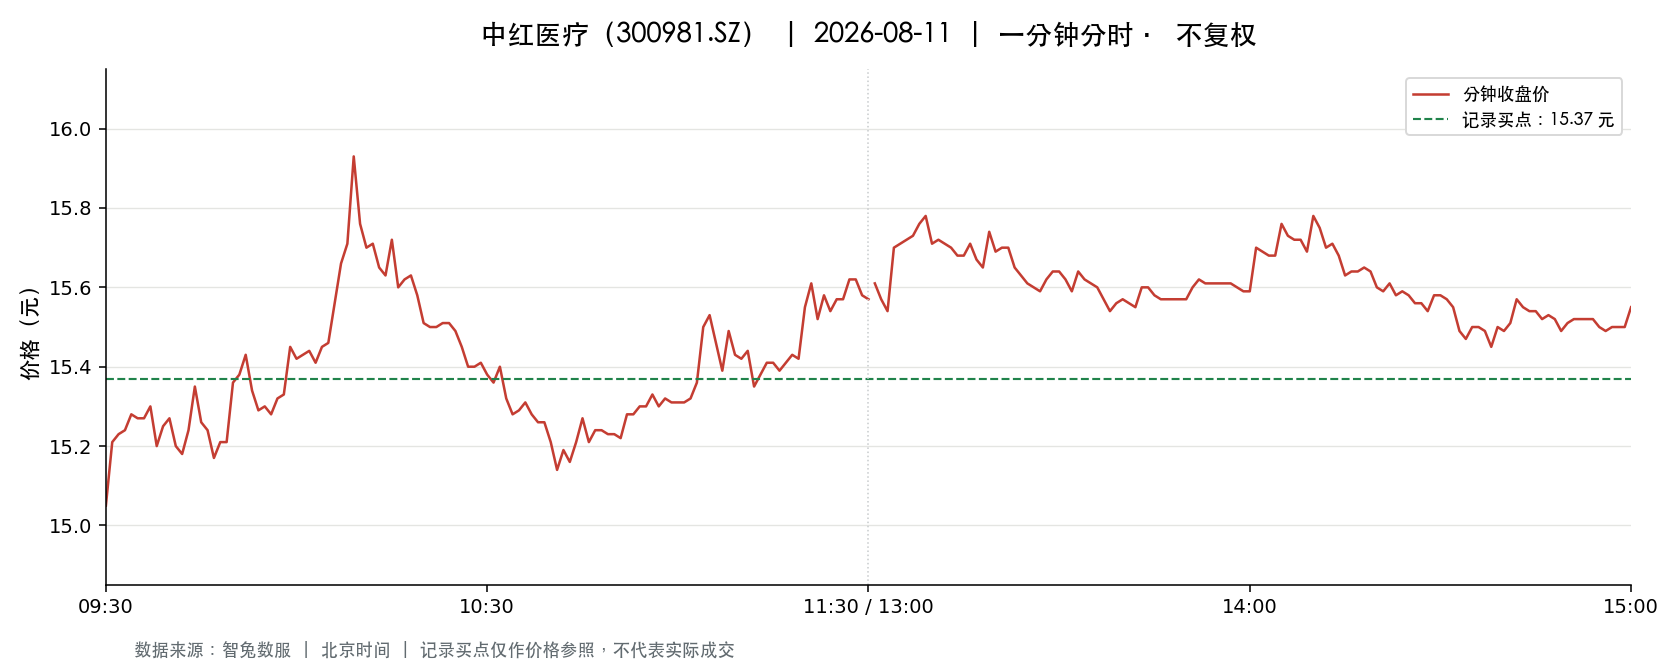

The file beside this chart, header and first rows:
t, o, h, l, c, v, a, pc, sf
2026-08-11 09:30:00, 15.05, 15.05, 15.05, 15.05, 2842, 4277210, 15.38, 0.0
2026-08-11 09:31:00, 15.0, 15.3, 14.94, 15.21, 9163, 13836178, 15.05, 0.0
2026-08-11 09:32:00, 15.2, 15.3, 15.13, 15.23, 3390, 5163017, 15.21, 0.0
2026-08-11 09:33:00, 15.34, 15.37, 15.23, 15.24, 2493, 3816433, 15.23, 0.0
2026-08-11 09:34:00, 15.26, 15.35, 15.26, 15.28, 1179, 1803589, 15.24, 0.0
2026-08-11 09:35:00, 15.28, 15.28, 15.21, 15.27, 1914, 2916410, 15.28, 0.0
2026-08-11 09:36:00, 15.27, 15.33, 15.27, 15.27, 1394, 2132381, 15.27, 0.0
2026-08-11 09:37:00, 15.27, 15.32, 15.27, 15.3, 1428, 2183464, 15.27, 0.0
2026-08-11 09:38:00, 15.18, 15.3, 15.18, 15.2, 2413, 3676025, 15.3, 0.0
2026-08-11 09:39:00, 15.14, 15.28, 15.14, 15.25, 1784, 2714482, 15.2, 0.0
2026-08-11 09:40:00, 15.24, 15.33, 15.21, 15.27, 2868, 4377935, 15.25, 0.0
2026-08-11 09:41:00, 15.27, 15.27, 15.18, 15.2, 2364, 3600032, 15.27, 0.0
2026-08-11 09:42:00, 15.18, 15.2, 15.18, 15.18, 2207, 3351337, 15.2, 0.0
2026-08-11 09:43:00, 15.15, 15.24, 15.15, 15.24, 1923, 2920346, 15.18, 0.0
2026-08-11 09:44:00, 15.23, 15.35, 15.23, 15.35, 1620, 2479250, 15.24, 0.0
2026-08-11 09:45:00, 15.32, 15.32, 15.23, 15.26, 1175, 1793345, 15.35, 0.0
2026-08-11 09:46:00, 15.27, 15.28, 15.2, 15.24, 1943, 2962185, 15.26, 0.0
2026-08-11 09:47:00, 15.22, 15.22, 15.15, 15.17, 2740, 4152299, 15.24, 0.0
2026-08-11 09:48:00, 15.16, 15.21, 15.15, 15.21, 1372, 2080244, 15.17, 0.0
2026-08-11 09:49:00, 15.25, 15.29, 15.21, 15.21, 984.0, 1499371, 15.21, 0.0
2026-08-11 09:50:00, 15.24, 15.4, 15.2, 15.36, 4171, 6402107, 15.21, 0.0
2026-08-11 09:51:00, 15.31, 15.46, 15.28, 15.38, 3537, 5433923, 15.36, 0.0
2026-08-11 09:52:00, 15.38, 15.44, 15.38, 15.43, 3185, 4909755, 15.38, 0.0
2026-08-11 09:53:00, 15.41, 15.42, 15.34, 15.34, 2406, 3705910, 15.43, 0.0
2026-08-11 09:54:00, 15.35, 15.35, 15.28, 15.29, 900.0, 1377187, 15.34, 0.0
2026-08-11 09:55:00, 15.27, 15.34, 15.27, 15.3, 1566, 2400406, 15.29, 0.0
2026-08-11 09:56:00, 15.3, 15.3, 15.27, 15.28, 770.0, 1177210, 15.3, 0.0
2026-08-11 09:57:00, 15.28, 15.32, 15.27, 15.32, 339.0, 518787, 15.28, 0.0
2026-08-11 09:58:00, 15.32, 15.36, 15.32, 15.33, 645.0, 990044, 15.32, 0.0
2026-08-11 09:59:00, 15.33, 15.46, 15.31, 15.45, 1268, 1952140, 15.33, 0.0
2026-08-11 10:00:00, 15.46, 15.47, 15.4, 15.42, 1385, 2140086, 15.45, 0.0
2026-08-11 10:01:00, 15.42, 15.46, 15.42, 15.43, 1683, 2597343, 15.42, 0.0
2026-08-11 10:02:00, 15.45, 15.45, 15.42, 15.44, 1095, 1690093, 15.43, 0.0
2026-08-11 10:03:00, 15.44, 15.46, 15.41, 15.41, 903.0, 1393890, 15.44, 0.0
2026-08-11 10:04:00, 15.4, 15.45, 15.38, 15.45, 1523, 2345638, 15.41, 0.0
2026-08-11 10:05:00, 15.45, 15.46, 15.43, 15.46, 1202, 1857717, 15.45, 0.0
2026-08-11 10:06:00, 15.45, 15.56, 15.45, 15.56, 2274, 3520620, 15.46, 0.0
2026-08-11 10:07:00, 15.56, 15.71, 15.56, 15.66, 3903, 6103154, 15.56, 0.0
2026-08-11 10:08:00, 15.66, 15.72, 15.61, 15.71, 6466, 10126625, 15.66, 0.0
2026-08-11 10:09:00, 15.73, 15.96, 15.73, 15.93, 8546, 13542301, 15.71, 0.0
2026-08-11 10:10:00, 15.85, 15.9, 15.72, 15.76, 5919, 9361964, 15.93, 0.0
2026-08-11 10:11:00, 15.74, 15.85, 15.7, 15.7, 4194, 6616847, 15.76, 0.0
2026-08-11 10:12:00, 15.74, 15.74, 15.7, 15.71, 1946, 3057973, 15.7, 0.0
2026-08-11 10:13:00, 15.72, 15.72, 15.63, 15.65, 3004, 4712833, 15.71, 0.0
2026-08-11 10:14:00, 15.65, 15.65, 15.61, 15.63, 575.0, 898470, 15.65, 0.0
2026-08-11 10:15:00, 15.63, 15.72, 15.63, 15.72, 1098, 1719336, 15.63, 0.0
2026-08-11 10:16:00, 15.72, 15.72, 15.6, 15.6, 1858, 2907857, 15.72, 0.0
2026-08-11 10:17:00, 15.6, 15.62, 15.6, 15.62, 1638, 2557467, 15.6, 0.0
2026-08-11 10:18:00, 15.62, 15.63, 15.6, 15.63, 667.0, 1040722, 15.62, 0.0
2026-08-11 10:19:00, 15.63, 15.65, 15.58, 15.58, 878.0, 1371285, 15.63, 0.0
2026-08-11 10:20:00, 15.58, 15.58, 15.51, 15.51, 825.0, 1281748, 15.58, 0.0
2026-08-11 10:21:00, 15.52, 15.54, 15.5, 15.5, 890.0, 1381119, 15.51, 0.0
2026-08-11 10:22:00, 15.51, 15.52, 15.5, 15.5, 953.0, 1477629, 15.5, 0.0
2026-08-11 10:23:00, 15.5, 15.51, 15.5, 15.51, 780.0, 1209619, 15.5, 0.0
2026-08-11 10:24:00, 15.51, 15.53, 15.49, 15.51, 1124, 1742447, 15.51, 0.0
2026-08-11 10:25:00, 15.5, 15.51, 15.46, 15.49, 716.0, 1108843, 15.51, 0.0
2026-08-11 10:26:00, 15.49, 15.49, 15.44, 15.45, 1182, 1827402, 15.49, 0.0
2026-08-11 10:27:00, 15.44, 15.45, 15.38, 15.4, 1942, 2994163, 15.45, 0.0
2026-08-11 10:28:00, 15.4, 15.41, 15.38, 15.4, 778.0, 1197630, 15.4, 0.0
2026-08-11 10:29:00, 15.39, 15.43, 15.38, 15.41, 1240, 1909229, 15.4, 0.0
... 181 more rows
